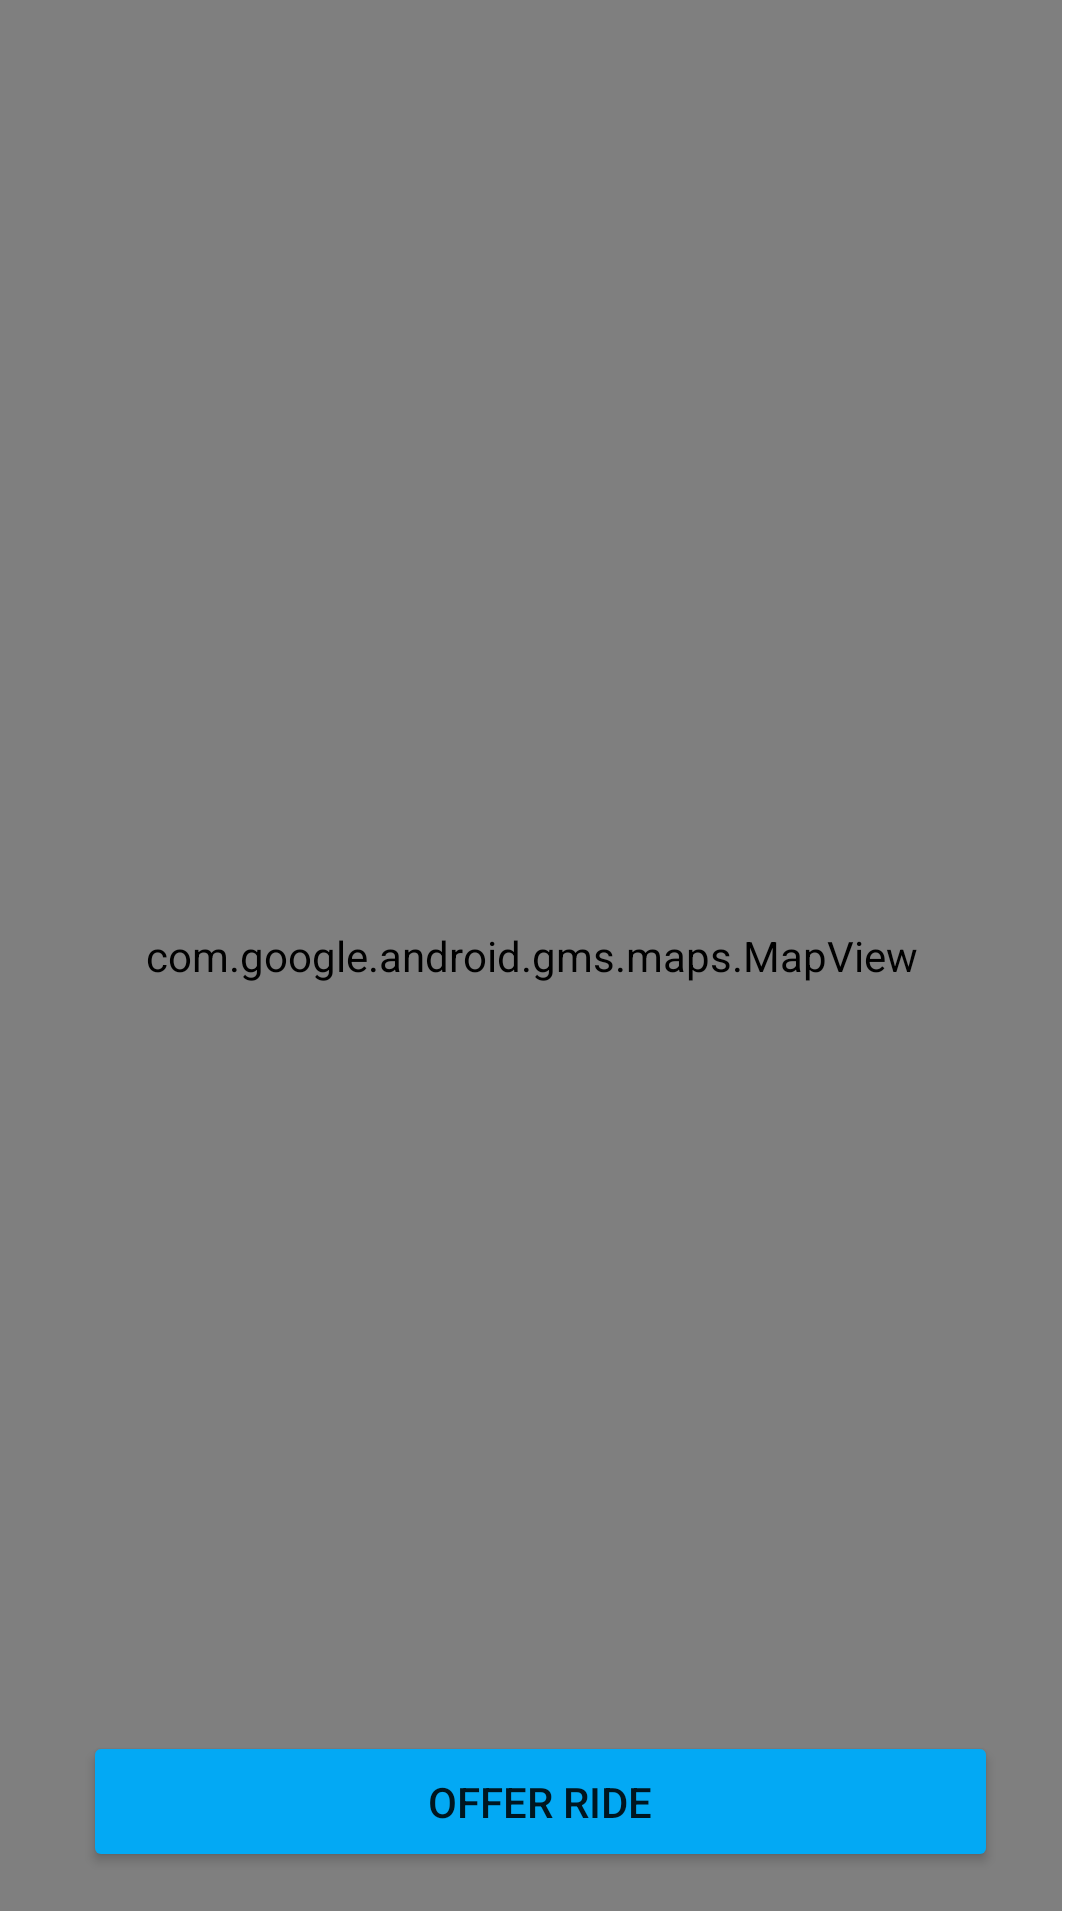

Here is an Android app screen rendered from its layout file. Give the layout XML and the strings, colors and styles it references.
<!-- AndroidManifest.xml: application theme Theme.JavaPoolRides -->
<!-- res/layout/activity_driver_home.xml -->
<?xml version="1.0" encoding="utf-8"?>
<androidx.constraintlayout.widget.ConstraintLayout xmlns:android="http://schemas.android.com/apk/res/android"
    xmlns:app="http://schemas.android.com/apk/res-auto"
    xmlns:tools="http://schemas.android.com/tools"
    android:layout_width="match_parent"
    android:layout_height="match_parent"
    tools:context=".DriverHomeActivity">

    <ImageView
        android:id="@+id/imageView12"
        android:layout_width="wrap_content"
        android:layout_height="wrap_content"
        android:onClick="home"
        app:layout_constraintStart_toStartOf="parent"
        app:layout_constraintTop_toTopOf="parent"
        app:srcCompat="@android:drawable/ic_menu_close_clear_cancel" />

    <Button
        android:id="@+id/button4"
        android:layout_width="305dp"
        android:layout_height="47dp"
        android:layout_marginStart="16dp"
        android:layout_marginTop="32dp"
        android:layout_marginEnd="16dp"
        android:layout_marginBottom="16dp"
        android:onClick="offerRide"
        android:text="Offer Ride"
        app:backgroundTint="#03A9F4"
        app:layout_constraintBottom_toBottomOf="parent"
        app:layout_constraintEnd_toEndOf="parent"
        app:layout_constraintStart_toStartOf="parent"
        app:layout_constraintTop_toTopOf="parent"
        app:layout_constraintVertical_bias="1.0" />

    <com.google.android.gms.maps.MapView
        android:id="@+id/Current"
        android:layout_width="354dp"
        android:layout_height="637dp"
        tools:layout_editor_absoluteX="32dp"
        tools:layout_editor_absoluteY="32dp" />


    










</androidx.constraintlayout.widget.ConstraintLayout>
<!-- resources referenced by this layout -->
<resources>
  <style name="Theme.JavaPoolRides" parent="Theme.MaterialComponents.DayNight.DarkActionBar">
          
          <item name="colorPrimary">@color/purple_500</item>
          <item name="colorPrimaryVariant">@color/purple_700</item>
          <item name="colorOnPrimary">@color/white</item>
          
          <item name="colorSecondary">@color/teal_200</item>
          <item name="colorSecondaryVariant">@color/teal_700</item>
          <item name="colorOnSecondary">@color/black</item>
          
          <item name="android:statusBarColor" tools:targetApi="21">?attr/colorPrimaryVariant</item>
          
      </style>
  <!-- not gathered from this repository: default colours our renderer supplied (Android Studio template values) -->
  <color name="purple_500">#FF6200EE</color>
  <color name="purple_700">#FF3700B3</color>
  <color name="teal_200">#FF03DAC5</color>
  <color name="teal_700">#FF018786</color>
  <color name="black">#FF000000</color>
  <color name="white">#FFFFFFFF</color>
</resources>
